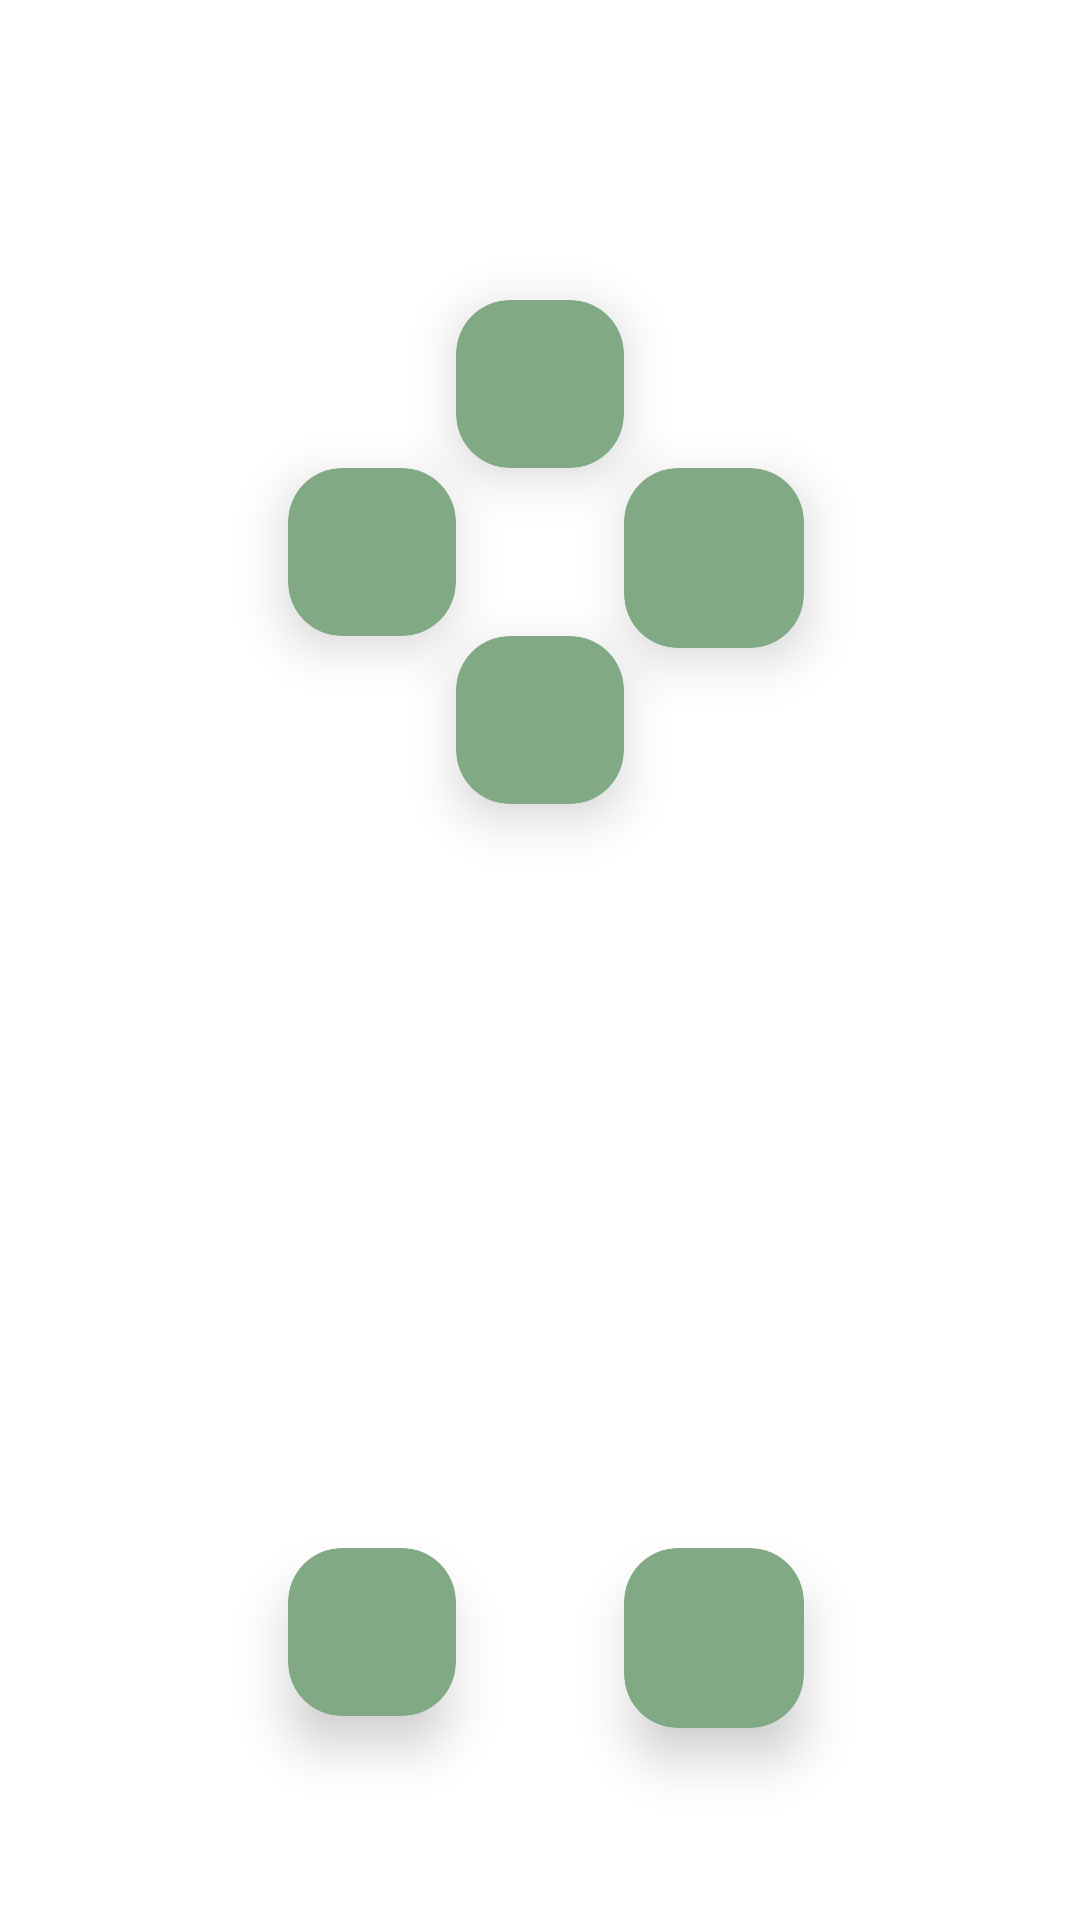

The Android layout XML behind this screen, and the referenced resources:
<!-- AndroidManifest.xml: application theme Theme.TugasBesarLTFIIK107 -->
<!-- res/layout/fragment_digital.xml -->
<?xml version="1.0" encoding="utf-8"?>
<RelativeLayout xmlns:android="http://schemas.android.com/apk/res/android"
    android:layout_width="match_parent"
    android:layout_height="match_parent">

    <ImageButton
        android:id="@+id/button_left"
        android:layout_width="wrap_content"
        android:layout_height="wrap_content"
        android:layout_centerHorizontal="true"
        android:layout_marginTop="100dp"
        android:background="@drawable/button_background"
        android:padding="28dp"
        android:src="@drawable/ic_arrow_24_white"
        android:rotation="-90"
        android:scaleType="fitCenter"
        android:outlineProvider="background"
        android:clipToOutline="true"
        android:elevation="10dp"
        />

    <ImageButton
        android:id="@+id/button_backward"
        android:layout_width="wrap_content"
        android:layout_height="wrap_content"
        android:layout_toLeftOf="@id/button_left"
        android:background="@drawable/button_background"
        android:padding="28dp"
        android:layout_below="@id/button_left"
        android:src="@drawable/ic_arrow_24_white"
        android:rotation="180"
        android:scaleType="fitCenter"
        android:outlineProvider="background"
        android:clipToOutline="true"
        android:elevation="10dp"
        />

    <ImageButton
        android:id="@+id/button_forward"
        android:layout_width="wrap_content"
        android:layout_height="wrap_content"
        android:layout_toRightOf="@id/button_left"
        android:background="@drawable/button_background"
        android:padding="30dp"
        android:layout_below="@id/button_left"
        android:src="@drawable/ic_arrow_24_white"
        android:scaleType="fitCenter"
        android:outlineProvider="background"
        android:clipToOutline="true"
        android:elevation="10dp"
        />


    <ImageButton
        android:id="@+id/button_right"
        android:layout_width="wrap_content"
        android:layout_height="wrap_content"
        android:layout_centerHorizontal="true"
        android:background="@drawable/button_background"
        android:padding="28dp"
        android:layout_below="@id/button_backward"
        android:src="@drawable/ic_arrow_24_white"
        android:rotation="90"
        android:scaleType="fitCenter"
        android:outlineProvider="background"
        android:clipToOutline="true"
        android:elevation="10dp"
        />


    <ImageButton
        android:id="@+id/button_down"
        android:layout_width="wrap_content"
        android:layout_height="wrap_content"
        android:layout_below="@id/button_left"
        android:layout_marginTop="360dp"

        android:layout_toLeftOf="@id/button_left"
        android:background="@drawable/button_background"
        android:clipToOutline="true"
        android:elevation="10dp"
        android:outlineProvider="background"
        android:padding="28dp"
        android:rotation="180"
        android:scaleType="fitCenter"
        android:src="@drawable/ic_arrow_24_white" />

    <ImageButton
        android:id="@+id/button_up"
        android:layout_width="wrap_content"
        android:layout_height="wrap_content"
        android:layout_below="@id/button_left"

        android:layout_marginTop="360dp"
        android:layout_toRightOf="@id/button_left"
        android:background="@drawable/button_background"
        android:clipToOutline="true"
        android:elevation="10dp"
        android:outlineProvider="background"
        android:padding="30dp"
        android:scaleType="fitCenter"
        android:src="@drawable/ic_arrow_24_white" />

</RelativeLayout>
<!-- resources referenced by this layout -->
<resources>
  <!-- drawable button_background (drawable) -->
  <shape xmlns:android="http://schemas.android.com/apk/res/android"
      android:shape="rectangle">
      <corners android:radius="18dp"/>
      <solid android:color="@color/moss_200"/>
  </shape>
  <style name="Theme.TugasBesarLTFIIK107" parent="Theme.MaterialComponents.DayNight.DarkActionBar">
          
          <item name="colorPrimary">@color/moss_200</item>
          <item name="colorPrimaryVariant">@color/moss_700</item>
          <item name="colorOnPrimary">@color/white</item>
          
          <item name="colorSecondary">@color/moss_200</item>
          <item name="colorSecondaryVariant">@color/moss_700</item>
          <item name="colorOnSecondary">@color/white</item>
          
          <item name="android:statusBarColor">?attr/colorPrimaryVariant</item>
          
      </style>
  <color name="moss_200">#81a984</color>
  <color name="moss_700">#4c7450</color>
  <color name="white">#FFFFFFFF</color>
</resources>
